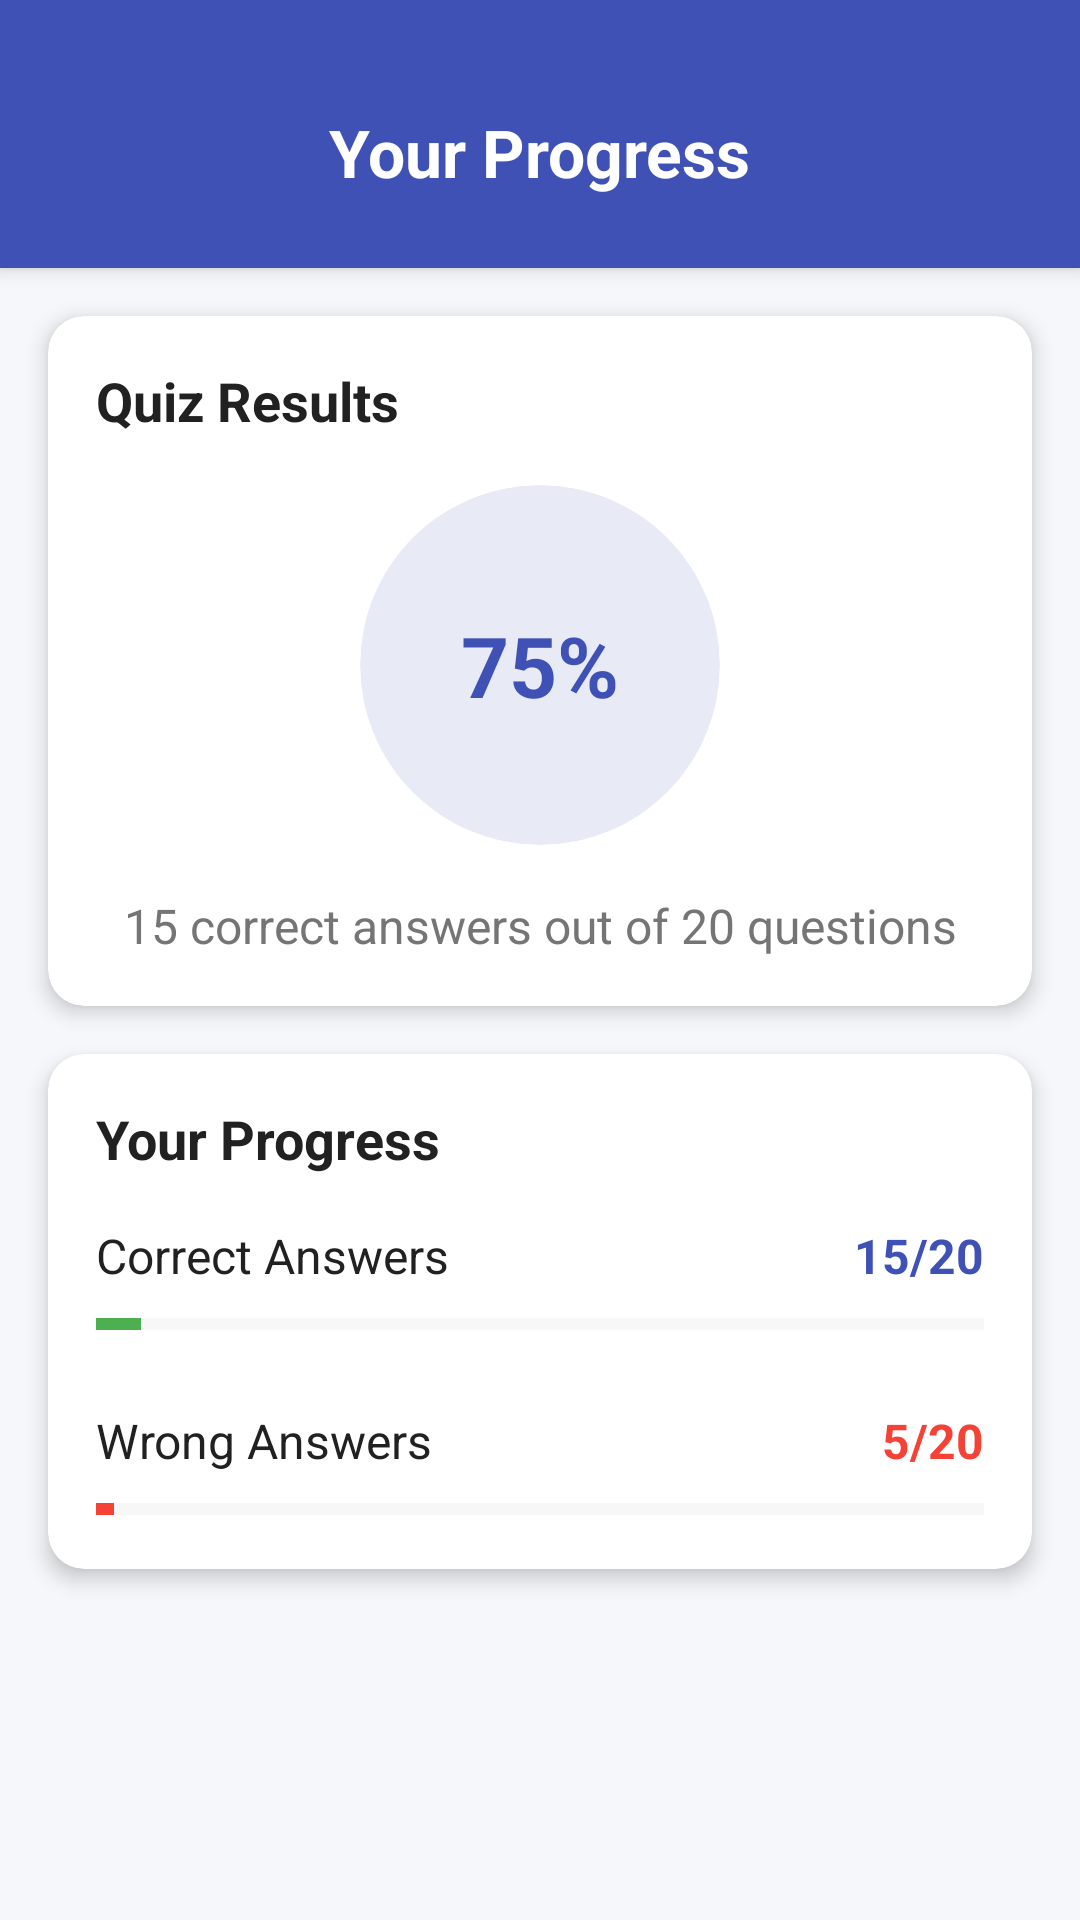

Produce the Android XML layout that renders to this screen, including the resource entries it uses.
<!-- AndroidManifest.xml: application theme Theme.LanguageLearningApplication -->
<!-- res/layout/activity_progress.xml -->
<?xml version="1.0" encoding="utf-8"?>
<androidx.constraintlayout.widget.ConstraintLayout xmlns:android="http://schemas.android.com/apk/res/android"
    xmlns:app="http://schemas.android.com/apk/res-auto"
    xmlns:tools="http://schemas.android.com/tools"
    android:layout_width="match_parent"
    android:layout_height="match_parent"
    android:background="#F5F7FA"
    android:forceDarkAllowed="false"
    android:id="@+id/main"
    tools:context=".progressActivity"
    >

    
    <LinearLayout
        android:id="@+id/header"
        android:layout_width="match_parent"
        android:layout_height="wrap_content"
        android:background="#3F51B5"
        android:elevation="4dp"
        android:orientation="vertical"
        android:paddingTop="36dp"
        android:paddingBottom="24dp"
        app:layout_constraintTop_toTopOf="parent">

        <TextView
            android:layout_width="wrap_content"
            android:layout_height="wrap_content"
            android:layout_gravity="center"
            android:text="Your Progress"
            android:textColor="#FFFFFF"
            android:textSize="22sp"
            android:textStyle="bold" />
    </LinearLayout>

    
    <androidx.cardview.widget.CardView
        android:id="@+id/cardScore"
        android:layout_width="match_parent"
        android:layout_height="wrap_content"
        android:layout_margin="16dp"
        app:cardBackgroundColor="#FFFFFF"
        app:cardCornerRadius="12dp"
        app:cardElevation="4dp"
        app:layout_constraintTop_toBottomOf="@id/header">

        <androidx.constraintlayout.widget.ConstraintLayout
            android:layout_width="match_parent"
            android:layout_height="wrap_content"
            android:padding="16dp">

            <TextView
                android:id="@+id/txtScoreTitle"
                android:layout_width="wrap_content"
                android:layout_height="wrap_content"
                android:text="Quiz Results"
                android:textColor="#212121"
                android:textSize="18sp"
                android:textStyle="bold"
                app:layout_constraintStart_toStartOf="parent"
                app:layout_constraintTop_toTopOf="parent" />

            
            <androidx.cardview.widget.CardView
                android:id="@+id/cardScoreCircle"
                android:layout_width="120dp"
                android:layout_height="120dp"
                android:layout_marginTop="16dp"
                app:cardBackgroundColor="#E8EAF6"
                app:cardCornerRadius="60dp"
                app:cardElevation="0dp"
                app:layout_constraintEnd_toEndOf="parent"
                app:layout_constraintStart_toStartOf="parent"
                app:layout_constraintTop_toBottomOf="@id/txtScoreTitle">

                <androidx.constraintlayout.widget.ConstraintLayout
                    android:layout_width="match_parent"
                    android:layout_height="match_parent">

                    <TextView
                        android:id="@+id/txtScorePercentage"
                        android:layout_width="wrap_content"
                        android:layout_height="wrap_content"
                        android:text="75%"
                        android:textColor="#3F51B5"
                        android:textSize="28sp"
                        android:textStyle="bold"
                        app:layout_constraintBottom_toBottomOf="parent"
                        app:layout_constraintEnd_toEndOf="parent"
                        app:layout_constraintStart_toStartOf="parent"
                        app:layout_constraintTop_toTopOf="parent" />

                </androidx.constraintlayout.widget.ConstraintLayout>
            </androidx.cardview.widget.CardView>

            
            <TextView
                android:id="@+id/txtCorrectCountsentence"
                android:layout_width="wrap_content"
                android:layout_height="wrap_content"
                android:layout_marginTop="16dp"
                android:text="15 correct answers out of 20 questions"
                android:textColor="#757575"
                android:textSize="16sp"
                app:layout_constraintEnd_toEndOf="parent"
                app:layout_constraintStart_toStartOf="parent"
                app:layout_constraintTop_toBottomOf="@id/cardScoreCircle" />

        </androidx.constraintlayout.widget.ConstraintLayout>
    </androidx.cardview.widget.CardView>

    
    <androidx.cardview.widget.CardView
        android:id="@+id/cardProgress"
        android:layout_width="match_parent"
        android:layout_height="wrap_content"
        android:layout_marginStart="16dp"
        android:layout_marginTop="16dp"
        android:layout_marginEnd="16dp"
        app:cardBackgroundColor="#FFFFFF"
        app:cardCornerRadius="12dp"
        app:cardElevation="4dp"
        app:layout_constraintTop_toBottomOf="@id/cardScore">

        <androidx.constraintlayout.widget.ConstraintLayout
            android:layout_width="match_parent"
            android:layout_height="wrap_content"
            android:padding="16dp">

            <TextView
                android:id="@+id/txtProgressTitle"
                android:layout_width="wrap_content"
                android:layout_height="wrap_content"
                android:text="Your Progress"
                android:textColor="#212121"
                android:textSize="18sp"
                android:textStyle="bold"
                app:layout_constraintStart_toStartOf="parent"
                app:layout_constraintTop_toTopOf="parent" />

            
            <TextView
                android:id="@+id/txtCorrectAnswersLabel"
                android:layout_width="wrap_content"
                android:layout_height="wrap_content"
                android:layout_marginTop="16dp"
                android:text="Correct Answers"
                android:textColor="#212121"
                android:textSize="16sp"
                app:layout_constraintStart_toStartOf="parent"
                app:layout_constraintTop_toBottomOf="@id/txtProgressTitle" />

            <TextView
                android:id="@+id/txtCorrectAnswersValue"
                android:layout_width="wrap_content"
                android:layout_height="wrap_content"
                android:text="15/20"
                android:textColor="#3F51B5"
                android:textSize="16sp"
                android:textStyle="bold"
                app:layout_constraintEnd_toEndOf="parent"
                app:layout_constraintTop_toTopOf="@id/txtCorrectAnswersLabel" />

            <ProgressBar
                android:id="@+id/progressCorrectAnswers"
                style="@style/Widget.AppCompat.ProgressBar.Horizontal"
                android:layout_width="0dp"
                android:layout_height="8dp"
                android:layout_marginTop="8dp"
                android:max="100"
                android:progress="5"
                android:progressBackgroundTint="#E0E0E0"
                android:progressTint="#4CAF50"
                app:layout_constraintEnd_toEndOf="parent"
                app:layout_constraintStart_toStartOf="parent"
                app:layout_constraintTop_toBottomOf="@id/txtCorrectAnswersLabel" />

            
            <TextView
                android:id="@+id/txtWrongAnswersLabel"
                android:layout_width="wrap_content"
                android:layout_height="wrap_content"
                android:layout_marginTop="24dp"
                android:text="Wrong Answers"
                android:textColor="#212121"
                android:textSize="16sp"
                app:layout_constraintStart_toStartOf="parent"
                app:layout_constraintTop_toBottomOf="@id/progressCorrectAnswers" />

            <TextView
                android:id="@+id/txtWrongAnswersValue"
                android:layout_width="wrap_content"
                android:layout_height="wrap_content"
                android:text="5/20"
                android:textColor="#F44336"
                android:textSize="16sp"
                android:textStyle="bold"
                app:layout_constraintEnd_toEndOf="parent"
                app:layout_constraintTop_toTopOf="@id/txtWrongAnswersLabel" />

            <ProgressBar
                android:id="@+id/progressWrongAnswers"
                style="@style/Widget.AppCompat.ProgressBar.Horizontal"
                android:layout_width="0dp"
                android:layout_height="8dp"
                android:layout_marginTop="8dp"
                android:max="100"
                android:progress="2"
                android:progressBackgroundTint="#E0E0E0"
                android:progressTint="#F44336"
                app:layout_constraintEnd_toEndOf="parent"
                app:layout_constraintStart_toStartOf="parent"
                app:layout_constraintTop_toBottomOf="@id/txtWrongAnswersLabel" />

            

        </androidx.constraintlayout.widget.ConstraintLayout>
    </androidx.cardview.widget.CardView>

    
    <androidx.cardview.widget.CardView
        android:id="@+id/cardBreakdown"
        android:layout_width="match_parent"
        android:layout_height="wrap_content"
        android:layout_marginStart="16dp"
        android:layout_marginTop="16dp"
        android:layout_marginEnd="16dp"
        app:cardBackgroundColor="#FFFFFF"
        app:cardCornerRadius="12dp"
        app:cardElevation="4dp"
        app:layout_constraintTop_toBottomOf="@id/cardProgress"/>

    


</androidx.constraintlayout.widget.ConstraintLayout>
<!-- resources referenced by this layout -->
<resources>
  <style name="Theme.LanguageLearningApplication" parent="Base.Theme.LanguageLearningApplication" />
  <style name="Base.Theme.LanguageLearningApplication" parent="Theme.Material3.DayNight.NoActionBar">
          
          
      </style>
</resources>
